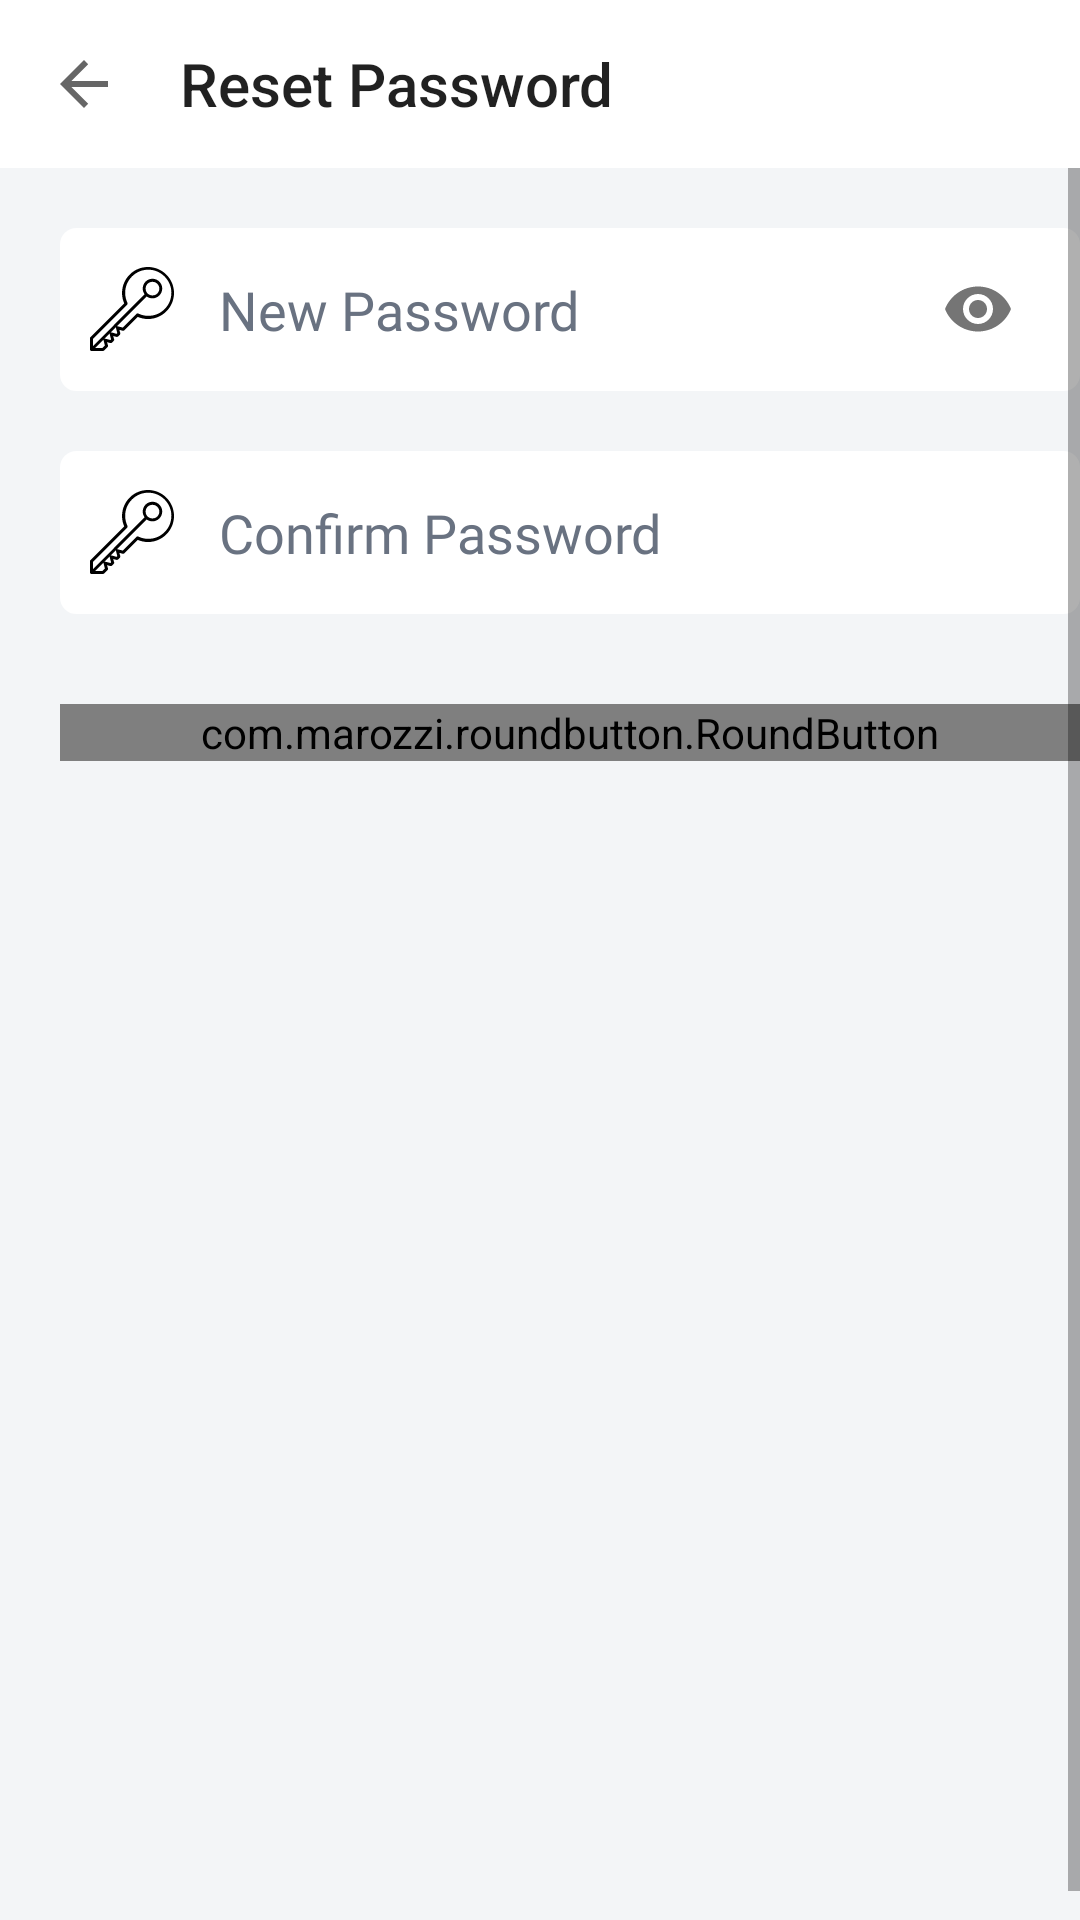

Produce the Android XML layout that renders to this screen, including the resource entries it uses.
<!-- AndroidManifest.xml: application theme Theme.BluSKy -->
<!-- res/layout/activity_reset_password.xml -->
<?xml version="1.0" encoding="utf-8"?>
<LinearLayout xmlns:android="http://schemas.android.com/apk/res/android"
    xmlns:app="http://schemas.android.com/apk/res-auto"
    xmlns:tools="http://schemas.android.com/tools"
    android:layout_width="match_parent"
    android:layout_height="match_parent"
    android:orientation="vertical"
    android:background="#f3f5f7"
    >


    <androidx.appcompat.widget.Toolbar
        android:id="@+id/toolbar"
        android:layout_width="match_parent"
        android:layout_height="?attr/actionBarSize"
        android:background="@color/white"
        app:contentInsetLeft="0dp"
        app:contentInsetStart="0dp"
        app:contentInsetStartWithNavigation="0dp"
        app:navigationIcon="?attr/homeAsUpIndicator"
        app:title="Reset Password" />

    <ScrollView
        android:layout_width="match_parent"
        android:layout_height="match_parent"
        android:fillViewport="true">


        <LinearLayout
            android:layout_width="match_parent"
            android:layout_height="wrap_content"
            android:layout_margin="10dp"
            android:orientation="vertical">


            <LinearLayout
                android:id="@+id/passwordlayout"
                android:layout_width="match_parent"
                android:layout_height="wrap_content"
                android:layout_margin="10dp"
                android:background="@drawable/shape_rounded_corner"
                android:orientation="horizontal"
                app:layout_constraintEnd_toEndOf="@+id/phonelayout"
                app:layout_constraintStart_toStartOf="@+id/phonelayout"
                app:layout_constraintTop_toBottomOf="@+id/phonelayout">

                <ImageView
                    android:layout_width="28dp"
                    android:layout_height="28dp"
                    android:layout_gravity="center"
                    android:src="@drawable/ic_key" />

                <com.google.android.material.textfield.TextInputLayout
                    android:id="@+id/etPasswordLayout"
                    android:layout_width="match_parent"
                    android:layout_height="wrap_content"
                    app:hintEnabled="false"
                    app:passwordToggleEnabled="true"

                    >

                    <EditText
                        android:id="@+id/password"
                        android:layout_width="match_parent"
                        android:layout_height="wrap_content"
                        android:layout_gravity="center_vertical"
                        android:background="@android:color/transparent"
                        android:fontFamily="@font/rubik_regular"
                        android:gravity="center_vertical"
                        android:hint="New Password"
                        android:inputType="textPassword"
                        android:maxLines="1"
                        android:padding="15dp"
                        android:singleLine="true"
                        android:textColor="@color/black"
                        android:textColorHighlight="#697281"
                        android:textColorHint="#697281" />

                </com.google.android.material.textfield.TextInputLayout>


            </LinearLayout>

            <LinearLayout
                android:id="@+id/cpassword"
                android:layout_width="match_parent"
                android:layout_height="wrap_content"
                android:layout_margin="10dp"
                android:background="@drawable/shape_rounded_corner"
                android:orientation="horizontal"
                app:layout_constraintEnd_toEndOf="@+id/passwordlayout"
                app:layout_constraintStart_toStartOf="@+id/passwordlayout"
                app:layout_constraintTop_toBottomOf="@+id/passwordlayout">

                <ImageView
                    android:layout_width="28dp"
                    android:layout_height="28dp"
                    android:layout_gravity="center"
                    android:src="@drawable/ic_key" />


                <EditText
                    android:id="@+id/confirmPassword"
                    android:layout_width="match_parent"
                    android:layout_height="wrap_content"
                    android:layout_gravity="center_vertical"
                    android:background="@android:color/transparent"
                    android:fontFamily="@font/rubik_regular"
                    android:gravity="center_vertical"
                    android:hint="Confirm Password"
                    android:inputType="textPassword"
                    android:maxLines="1"
                    android:padding="15dp"
                    android:singleLine="true"
                    android:textColor="@color/black"
                    android:textColorHighlight="#697281"
                    android:textColorHint="#697281" />


            </LinearLayout>







            <com.marozzi.roundbutton.RoundButton
                android:id="@+id/submit"
                android:layout_width="match_parent"
                android:layout_height="wrap_content"
                android:layout_marginStart="10dp"
                android:layout_marginTop="20dp"
                android:layout_marginEnd="10dp"
                android:gravity="center"
                android:text="SUBMIT"
                android:fontFamily="@font/rubik_bold"
                app:rb_animation_alpha="false"
                app:rb_animation_progress_color="@color/white"
                app:rb_animation_progress_padding="8dp"
                app:rb_animation_progress_width="2dp"
                app:rb_animation_progress_style="circle"
                app:rb_animation_corner_radius="25dp"
                app:rb_animation_duration="500"
                app:rb_background_color="#6bc51d"
                app:rb_background_color_pressed="@color/white"
                app:rb_corner_color="@color/white"
                app:rb_corner_color_pressed="@color/white"
                app:rb_corner_radius="2dp"
                app:rb_corner_width="1dp"
                app:rb_text_color="@color/white"
                app:rb_text_color_pressed="@android:color/white"
                android:layout_gravity="center"
                />



        </LinearLayout>
    </ScrollView>


</LinearLayout>
<!-- resources referenced by this layout -->
<resources>
  <color name="black">#FF000000</color>
  <color name="white">#FFFFFFFF</color>
  <!-- drawable ic_key (drawable) -->
  <vector xmlns:android="http://schemas.android.com/apk/res/android"
      android:width="360.4dp"
      android:height="360.4dp"
      android:viewportWidth="360.4"
      android:viewportHeight="360.4">
      <path
          android:fillColor="#FF000000"
          android:pathData="M327.6,32.8C306.4,11.6 278.4,0 248.8,0c-30,0 -58,11.6 -78.8,32.8c-32.4,32.4 -41.6,81.6 -23.2,123.2L2,300.8c-1.2,1.2 -2,2.8 -2,4.4v49.2c0.4,0.8 0.4,1.6 0.8,2.4c0.8,1.6 2,2.8 3.2,3.2c0.8,0.4 1.6,0.4 2.4,0.4h49.2c1.6,0 3.2,-0.8 4.4,-2l15.6,-15.6c1.6,-1.6 2.4,-4 1.6,-6l-4,-14.4l14.4,4c2,0.4 4.4,0 6,-1.6l8.4,-8.4c1.6,-1.6 2.4,-4 1.6,-6l-4,-14.4l14.4,4c2,0.4 4.4,0 6,-1.6l8.4,-8.4c1.6,-1.6 2.4,-4 1.6,-6l-4,-14.4l14.4,4c2,0.4 4.4,0 6,-1.6l58,-58c14,6 29.2,9.2 44.4,9.2c29.6,0 57.6,-11.6 78.8,-32.8c21.2,-21.2 32.8,-49.2 32.8,-78.8C360.4,81.6 348.8,53.6 327.6,32.8zM52.8,348H21.6l37.2,-37.2c-0.8,1.2 -0.8,2.8 -0.4,4.4l5.6,21.6L52.8,348zM87.6,313.2L66,307.6c-1.6,-0.4 -3.2,0 -4.4,0.4l23.6,-23.6c-0.8,1.2 -0.8,2.8 -0.4,4.4l5.6,21.6L87.6,313.2zM114.4,286.8l-21.6,-6c-1.6,-0.4 -3.2,0 -4.4,0.4l23.6,-23.6c-0.8,1.2 -0.8,2.8 -0.4,4.4l5.6,21.6L114.4,286.8zM320,180.8c-18.8,18.8 -43.6,28.8 -70,28.8c-14.8,0 -30,-3.6 -43.2,-10c-2.4,-1.2 -5.2,-0.8 -7.2,1.2L140.8,260l-21.6,-5.6c-1.6,-0.4 -3.2,0 -4.4,0.4l128.4,-128.4c7.2,5.2 15.6,8 24.8,8c11.2,0 21.6,-4.4 29.6,-12.4c16.4,-16.4 16.4,-42.8 0,-59.2c-8,-8 -18.4,-12.4 -29.6,-12.4s-21.6,4.4 -29.6,12.4c-14.8,14.8 -16,38 -4,54.4l-221.6,222V308l146.8,-146.8c2,-2 2.4,-4.8 1.2,-7.2C142.4,116 150,70.8 180,40.8c18.8,-18.8 43.6,-29.2 70,-29.2s51.2,10.4 70,29.2s29.2,43.6 29.2,70S338.8,162 320,180.8zM247.2,72c5.6,-5.6 12.8,-8.4 20.8,-8.4s15.2,3.2 20.8,8.4c11.6,11.6 11.6,30 0,41.6c-5.6,5.6 -12.8,8.4 -20.8,8.4s-15.2,-2.8 -20.8,-8.4C235.6,102 235.6,83.6 247.2,72z"/>
  </vector>
  <!-- drawable shape_rounded_corner (drawable) -->
  <?xml version="1.0" encoding="utf-8"?>
  <shape
      xmlns:android="http://schemas.android.com/apk/res/android"
      android:shape="rectangle">
  
      <solid
          android:color="@android:color/white">
      </solid>
  
      <corners
          android:radius="5dp">
      </corners>
  
      <stroke
          android:width="1dp"
          android:color="#FFF">
      </stroke>
  
      <padding
          android:top="0dp"
          android:right="10dp"
          android:left="10dp"
          android:bottom="0dp">
      </padding>
  
  </shape>
  <style name="Theme.BluSKy" parent="Theme.AppCompat.Light.NoActionBar">
          
          <item name="colorPrimary">@color/colorPrimary</item>
          <item name="colorPrimaryVariant">@color/colorPrimary</item>
          <item name="colorOnPrimary">@color/white</item>
          
          <item name="colorSecondary">@color/teal_200</item>
          <item name="colorSecondaryVariant">@color/teal_700</item>
          <item name="colorOnSecondary">@color/black</item>
          
          <item name="android:statusBarColor" tools:targetApi="l">?attr/colorPrimaryVariant</item>
          
      </style>
  <color name="colorPrimary">#305b2c</color>
  <color name="teal_200">#FF03DAC5</color>
  <color name="teal_700">#FF018786</color>
</resources>
